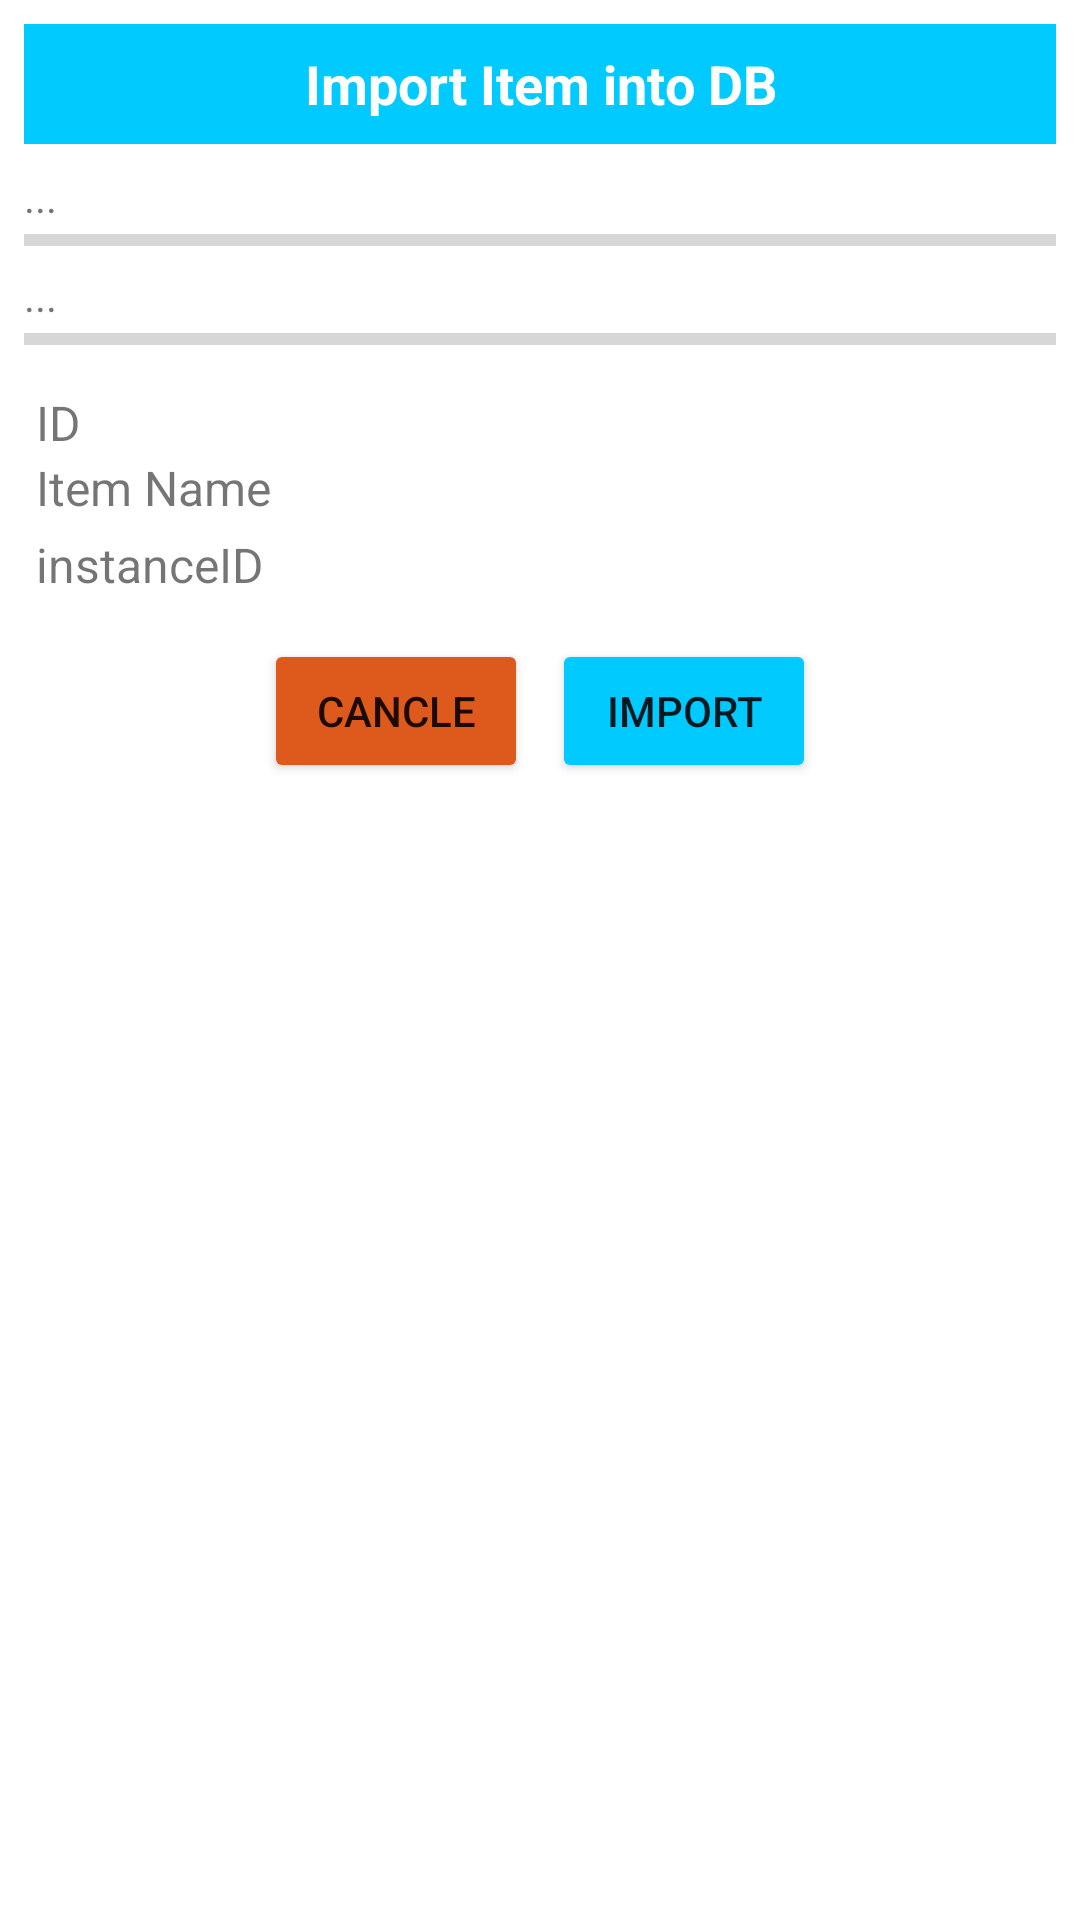

The Android layout XML behind this screen, and the referenced resources:
<!-- AndroidManifest.xml: application theme Theme.AndroidAssignment12015 -->
<!-- res/layout/dialog_item.xml -->
<LinearLayout xmlns:android="http://schemas.android.com/apk/res/android"
    android:layout_width="match_parent"
    android:layout_height="wrap_content"
    android:orientation="vertical"
    android:padding="8dp">
    <TextView
        android:id="@+id/title"
        android:textStyle="bold"
        android:layout_width="match_parent"
        android:layout_height="40dp"
        android:background="#00CAFF"
        android:gravity="center"
        android:text="Import Item into DB"
        android:textColor="@color/white"
        android:textSize="18dp"></TextView>
    <LinearLayout
        android:layout_marginVertical="8dp"
        android:orientation="vertical"
        android:layout_width="match_parent"
        android:layout_height="wrap_content">
        <TextView
            android:id="@+id/statusParse"
            android:layout_width="match_parent"
            android:layout_height="wrap_content"
            android:text="..."/>
        <ProgressBar
            android:layout_marginBottom="4dp"
            android:id="@+id/idLoadingParse"
            style="@style/Base.Widget.AppCompat.ProgressBar.Horizontal"
            android:layout_width="match_parent"
            android:layout_height="10dp"
            android:layout_gravity="center"/>
        <TextView
            android:id="@+id/statusCopy"
            android:layout_width="match_parent"
            android:layout_height="wrap_content"
            android:text="..."/>
        <ProgressBar
            android:id="@+id/idLoadingCopy"
            style="@style/Base.Widget.AppCompat.ProgressBar.Horizontal"
            android:layout_width="match_parent"
            android:layout_height="10dp"
            android:layout_gravity="center"/>
    </LinearLayout>
    <TextView
        android:id="@+id/idItem"
        android:text="ID"
        android:textSize="16dp"
        android:layout_width="match_parent"
        android:layout_height="wrap_content"
        android:layout_marginLeft="4dp"
        android:layout_marginTop="4dp"
        android:layout_marginRight="4dp"
        android:fontFamily="sans-serif" />
    <TextView
        android:id="@+id/itemName"
        android:layout_width="match_parent"
        android:layout_height="wrap_content"
        android:layout_marginLeft="4dp"
        android:layout_marginRight="4dp"
        android:layout_marginBottom="4dp"
        android:textSize="16dp"
        android:text="Item Name" />
    <TextView
        android:id="@+id/instanceID"
        android:layout_width="match_parent"
        android:layout_height="wrap_content"
        android:layout_marginLeft="4dp"
        android:layout_marginRight="4dp"
        android:layout_marginBottom="4dp"
        android:textSize="16dp"
        android:text="instanceID" />
    <LinearLayout
        android:gravity="center_horizontal"
        android:layout_marginVertical="10dp"
        android:layout_width="match_parent"
        android:layout_height="match_parent"
        android:orientation="horizontal">
        <Button
            android:id="@+id/btnCancle"
            android:layout_width="wrap_content"
            android:layout_height="wrap_content"
            android:layout_marginRight="8dp"
            android:backgroundTint="#DE591C"
            android:text="Cancle"></Button>

        <Button
            android:id="@+id/btnImport"
            android:layout_width="wrap_content"
            android:layout_height="wrap_content"
            android:backgroundTint="#00CAFF"
            android:text="Import"></Button>

    </LinearLayout>
</LinearLayout>
<!-- resources referenced by this layout -->
<resources>
  <color name="white">#FFFFFFFF</color>
  <style name="Theme.AndroidAssignment12015" parent="Theme.MaterialComponents.DayNight.DarkActionBar">
          
          <item name="colorPrimary">@color/purple_500</item>
          <item name="colorPrimaryVariant">@color/purple_700</item>
          <item name="colorOnPrimary">@color/white</item>
          
          <item name="colorSecondary">@color/teal_200</item>
          <item name="colorSecondaryVariant">@color/teal_700</item>
          <item name="colorOnSecondary">@color/black</item>
          
          <item name="android:statusBarColor">?attr/colorPrimaryVariant</item>
          
      </style>
  <color name="purple_500">#FF6200EE</color>
  <color name="purple_700">#FF3700B3</color>
  <color name="teal_200">#FF03DAC5</color>
  <color name="teal_700">#FF018786</color>
  <color name="black">#FF000000</color>
</resources>
